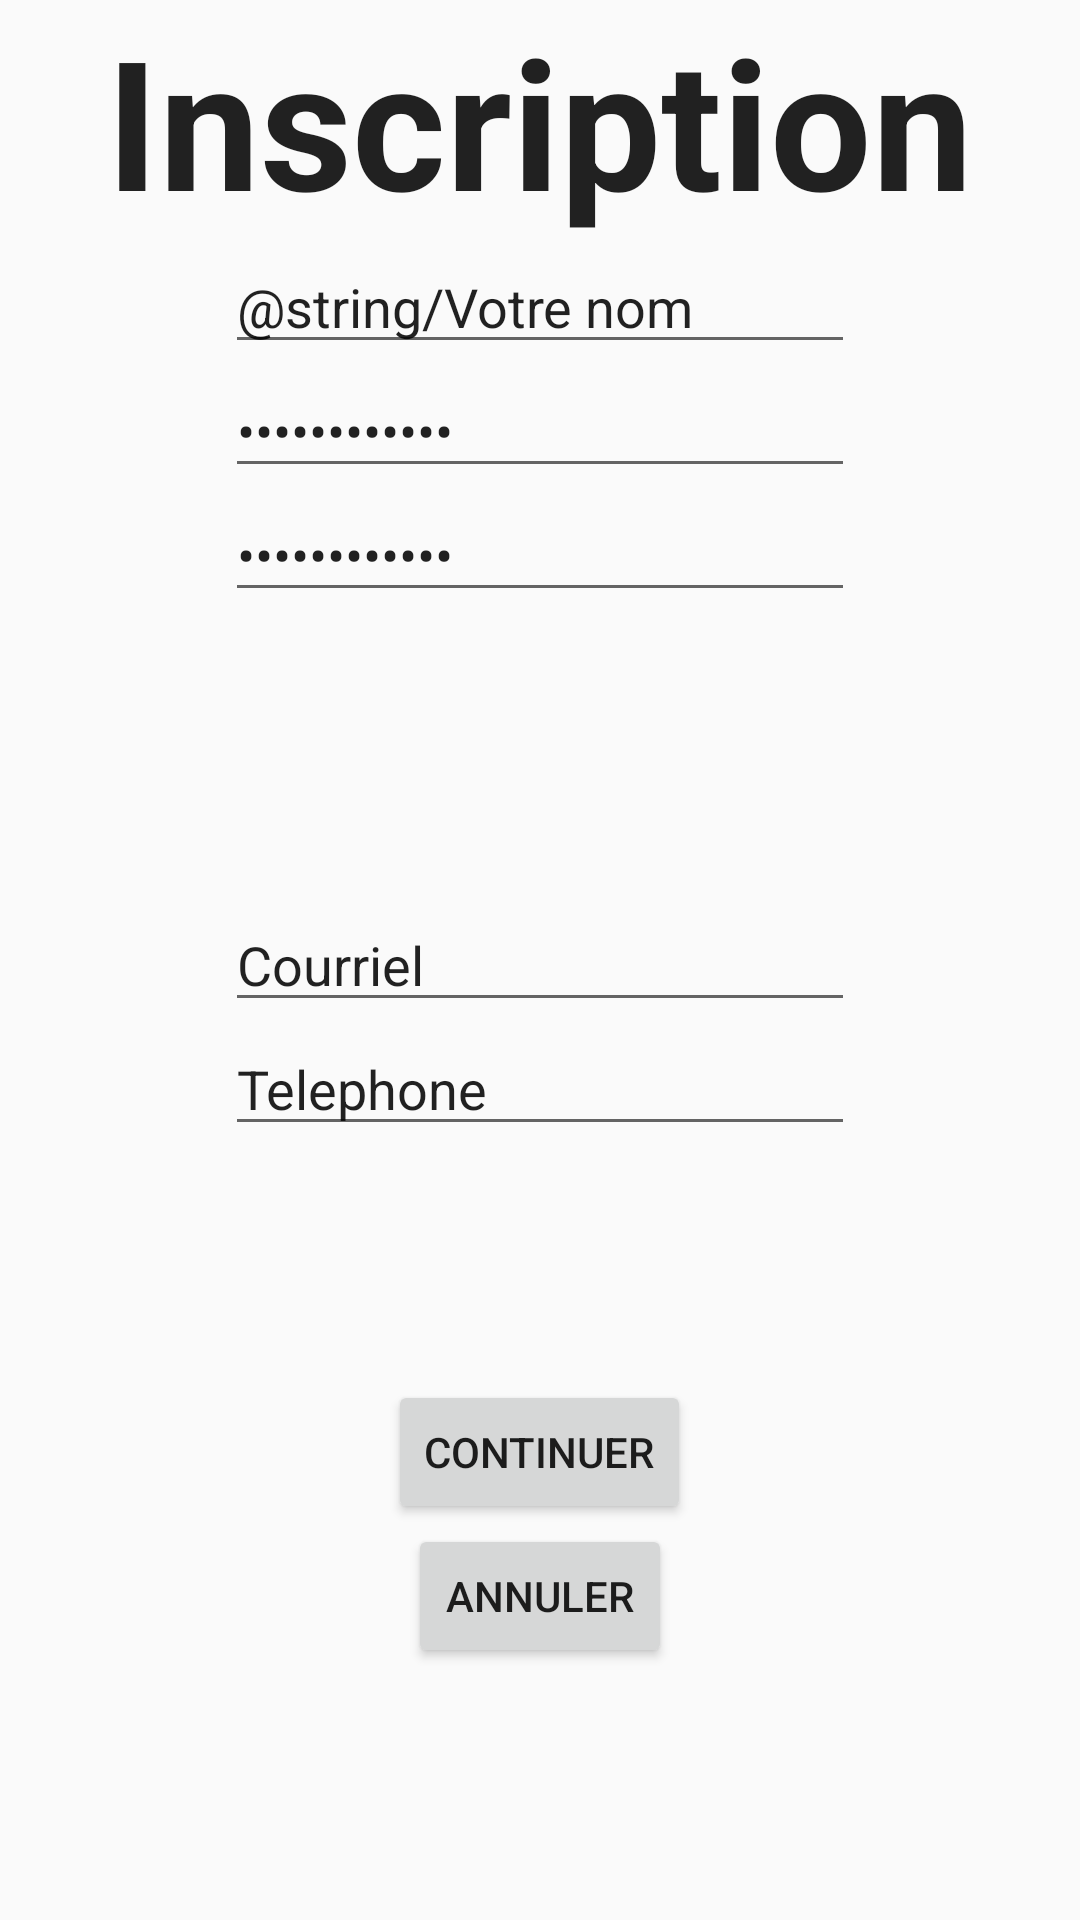

Produce the Android XML layout that renders to this screen, including the resource entries it uses.
<!-- AndroidManifest.xml: application theme AppTheme -->
<!-- res/layout/activity_inscription.xml -->
<?xml version="1.0" encoding="utf-8"?>
<RelativeLayout xmlns:android="http://schemas.android.com/apk/res/android"
    android:layout_width="match_parent" android:layout_height="match_parent">

    <TextView
        android:layout_width="wrap_content"
        android:layout_height="wrap_content"
        android:textAppearance="?android:attr/textAppearanceLarge"
        android:text="@string/lblinscr"
        android:id="@+id/lblInsc"
        android:layout_centerHorizontal="true"
        android:textStyle="bold"
        android:textSize="60dp" />

    <EditText
        android:layout_width="wrap_content"
        android:layout_height="wrap_content"
        android:inputType="textPersonName"
        android:text="@string/Votre nom"
        android:ems="10"
        android:id="@+id/txtName"
        android:layout_centerHorizontal="true"
        android:layout_below="@+id/lblInsc" />

    <Button
        android:layout_width="wrap_content"
        android:layout_height="wrap_content"
        android:text="@string/Annuler"
        android:id="@+id/btnAnnuler"
        android:layout_below="@+id/txtContinuer"
        android:layout_centerHorizontal="true" />

    <Button
        android:layout_width="wrap_content"
        android:layout_height="wrap_content"
        android:text="@string/Continuer"
        android:id="@+id/txtContinuer"
        android:layout_below="@+id/txtNumTel"
        android:layout_centerHorizontal="true"
        android:layout_marginTop="78dp" />

    <EditText
        android:layout_width="wrap_content"
        android:layout_height="wrap_content"
        android:inputType="textPassword"
        android:ems="10"
        android:id="@+id/txtMDP"
        android:layout_below="@+id/txtName"
        android:layout_centerHorizontal="true"
        android:text="@string/MotDePasseInsc" />

    <EditText
        android:layout_width="wrap_content"
        android:layout_height="wrap_content"
        android:inputType="textPassword"
        android:ems="10"
        android:id="@+id/txtMDPConf"
        android:layout_below="@+id/txtMDP"
        android:layout_alignLeft="@+id/txtMDP"
        android:layout_alignStart="@+id/txtMDP"
        android:text="@string/ConfirmationMDP" />

    <EditText
        android:layout_width="wrap_content"
        android:layout_height="wrap_content"
        android:inputType="textEmailAddress"
        android:ems="10"
        android:id="@+id/txtCourriel"
        android:layout_centerVertical="true"
        android:layout_alignLeft="@+id/txtMDPConf"
        android:layout_alignStart="@+id/txtMDPConf"
        android:text="@string/Courriel" />

    <EditText
        android:layout_width="wrap_content"
        android:layout_height="wrap_content"
        android:inputType="phone"
        android:ems="10"
        android:id="@+id/txtNumTel"
        android:layout_below="@+id/txtCourriel"
        android:layout_alignLeft="@+id/txtCourriel"
        android:layout_alignStart="@+id/txtCourriel"
        android:text="@string/Tel" />

</RelativeLayout>
<!-- resources referenced by this layout -->
<resources>
  <string name="Annuler">Annuler</string>
  <string name="ConfirmationMDP">Confirmation</string>
  <string name="Continuer">Continuer</string>
  <string name="Courriel">Courriel</string>
  <string name="MotDePasseInsc">Mot de passe</string>
  <string name="Tel">Telephone</string>
  <string name="lblinscr">Inscription</string>
  <style name="AppTheme" parent="Theme.AppCompat.Light.DarkActionBar">
          
          <item name="colorPrimary">@color/colorPrimary</item>
          <item name="colorPrimaryDark">@color/colorPrimaryDark</item>
          <item name="colorAccent">@color/colorAccent</item>
      </style>
  <!-- not gathered from this repository: default colours our renderer supplied (Android Studio template values) -->
  <color name="colorPrimary">#FF6200EE</color>
  <color name="colorPrimaryDark">#FF3700B3</color>
  <color name="colorAccent">#FF03DAC5</color>
</resources>
